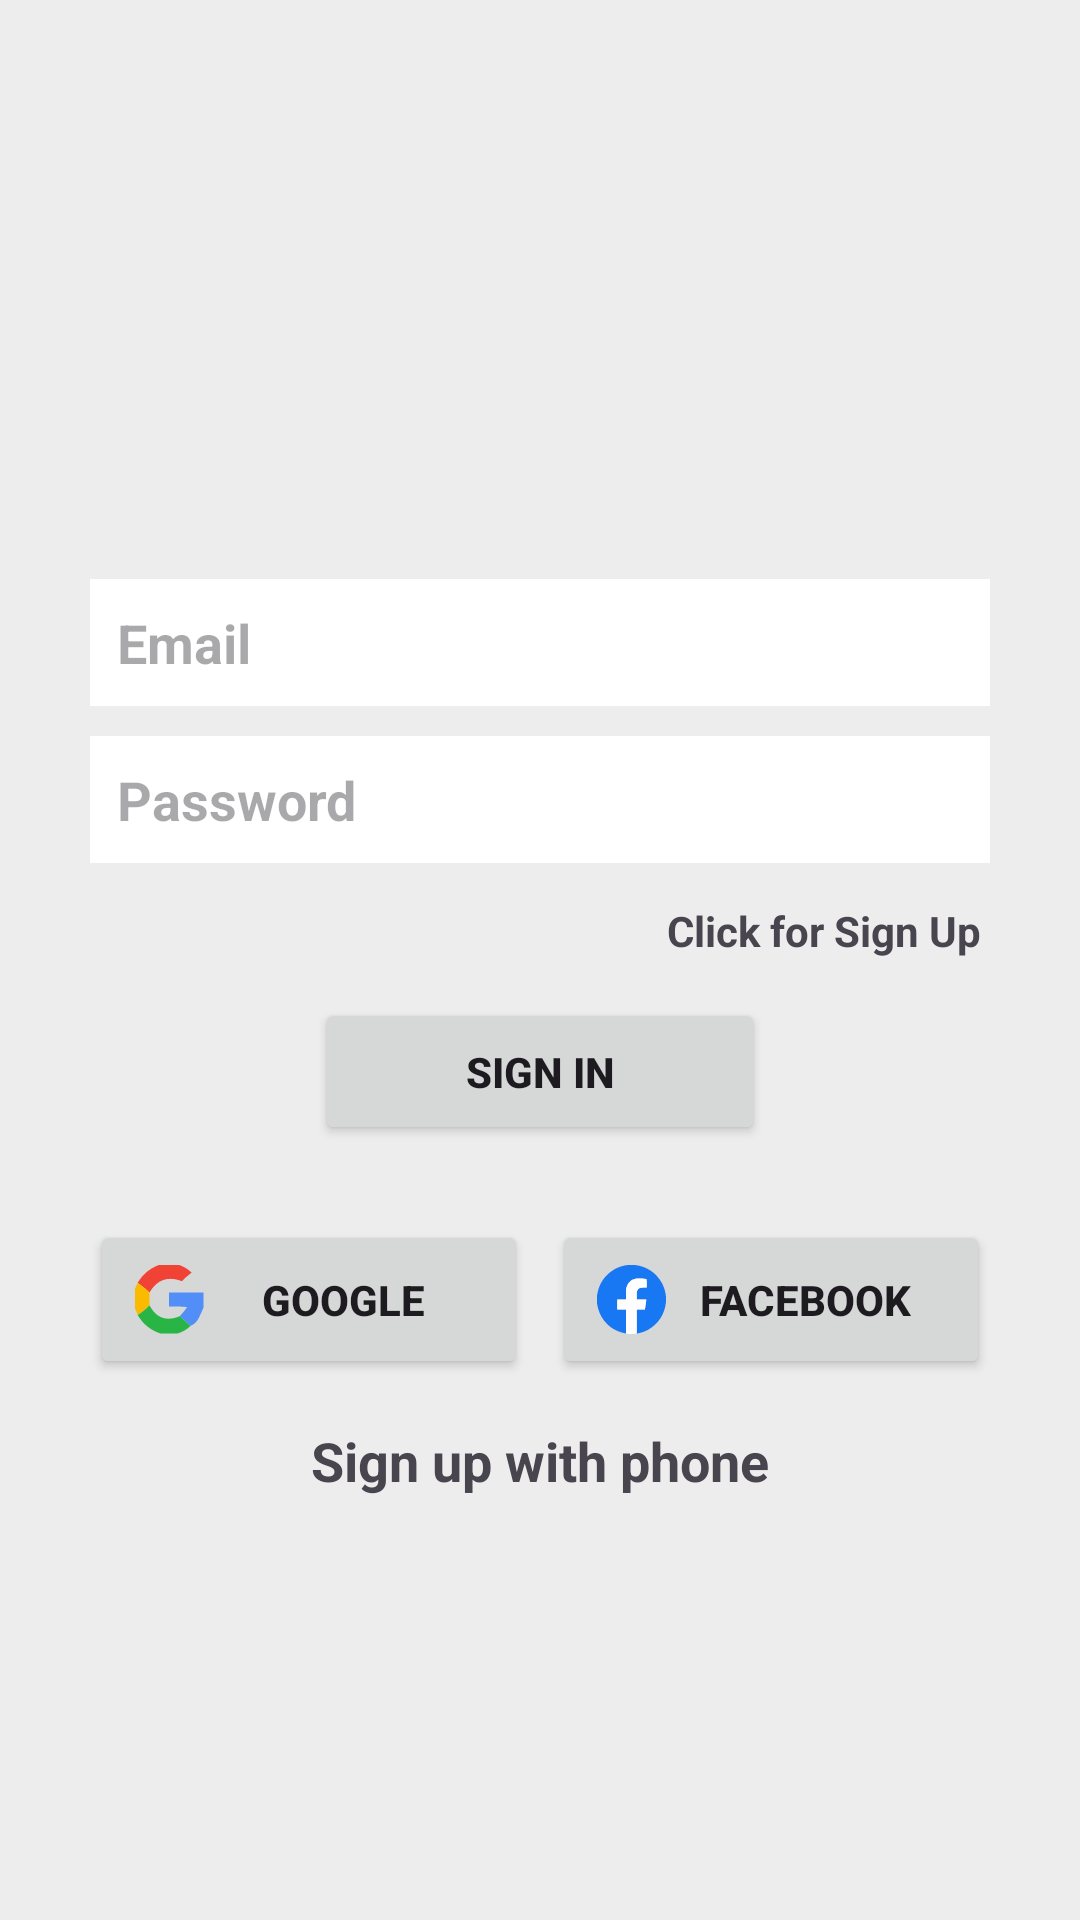

Produce the Android XML layout that renders to this screen, including the resource entries it uses.
<!-- AndroidManifest.xml: application theme Theme.LetsChat -->
<!-- res/layout/activity_sign_in.xml -->
<?xml version="1.0" encoding="utf-8"?>
<LinearLayout xmlns:android="http://schemas.android.com/apk/res/android"
    xmlns:app="http://schemas.android.com/apk/res-auto"
    xmlns:tools="http://schemas.android.com/tools"
    android:layout_width="match_parent"
    android:layout_height="match_parent"
    tools:context=".SignInActivity"
    android:orientation="vertical"
    android:background="@color/lightGrey">

    <LinearLayout
        android:layout_width="match_parent"
        android:layout_height="match_parent"
        android:gravity="center_horizontal"
        android:orientation="vertical"
        android:layout_marginLeft="30dp"
        android:layout_marginRight="30dp"
        android:layout_marginTop="30dp"
        android:layout_marginBottom="30dp">

        <ImageView
            android:id="@+id/imageView"
            android:layout_width="326dp"
            android:layout_height="133dp"
            android:layout_marginTop="30dp"
            android:src="@drawable/baseline_whatsapp_24"
            android:contentDescription="TODO" />



        <EditText
            android:id="@+id/et_e"
            android:layout_width="match_parent"
            android:layout_height="wrap_content"
            android:hint="@string/email"
            android:textStyle="bold"
            android:padding="9dp"
            android:background="@color/white"
            android:layout_marginBottom="10dp"/>

        <EditText
            android:id="@+id/et_p"
            android:layout_width="match_parent"
            android:layout_height="wrap_content"
            android:hint="@string/password"
            android:textStyle="bold"
            android:padding="9dp"
            android:background="@color/white"
            android:layout_marginBottom="10dp"/>

        <TextView
            android:id="@+id/tv_signup"
            android:layout_width="match_parent"
            android:layout_height="wrap_content"
            android:text="@string/click_for_sign_up"
            android:gravity="right"
            android:textStyle="bold"
            android:layout_gravity="right"
            android:padding="3dp"
            tools:ignore="RtlHardcoded" />

        <Button
            android:id="@+id/btn_si"
            android:layout_width="150dp"
            android:layout_height="wrap_content"
            android:layout_marginTop="10dp"
            android:padding="15dp"
            android:text="@string/sign_in"
            android:textSize="14sp"
            android:textStyle="bold"
            app:cornerRadius="4dp" />

        <LinearLayout
            android:layout_width="wrap_content"
            android:layout_height="wrap_content"
            android:orientation="horizontal">

            <Button
                android:id="@+id/btn_g"
                android:layout_width="150dp"
                android:layout_height="wrap_content"
                android:layout_marginTop="25dp"
                android:layout_marginEnd="4dp"
                android:layout_weight="1"
                android:drawableLeft="@drawable/search_281764__2___1_"
                android:padding="15dp"
                android:text="@string/google"
                android:textSize="14sp"
                android:textStyle="bold"
                app:cornerRadius="4dp" />

            <Button
                android:id="@+id/btn_fb"
                android:layout_width="150dp"
                android:layout_height="wrap_content"
                android:layout_marginLeft="4dp"
                android:layout_marginTop="25dp"
                android:layout_weight="1"
                android:textSize="14sp"
                android:drawableLeft="@drawable/facebook_5968764__1_"
                android:padding="15dp"
                android:textStyle="bold"
                android:text="@string/facebook"
                app:cornerRadius="4dp" />

        </LinearLayout>

        <TextView
            android:id="@+id/textView6"
            android:layout_width="wrap_content"
            android:layout_height="0dp"
            android:layout_weight="1"
            android:text="@string/sign_up_with_phone"
            android:textSize="18sp"
            android:textStyle="bold"
            android:layout_marginTop="15dp"/>
    </LinearLayout>
</LinearLayout>
<!-- resources referenced by this layout -->
<resources>
  <color name="lightGrey">#EDEDED</color>
  <color name="white">#fff</color>
  <!-- drawable facebook_5968764__1_: vector/xml drawable (drawable, 2323 chars, omitted) -->
  <!-- drawable search_281764__2___1_ (drawable) -->
  <vector xmlns:android="http://schemas.android.com/apk/res/android"
      android:width="23dp"
      android:height="23dp"
      android:viewportWidth="23"
      android:viewportHeight="23">
    <path
        android:pathData="M8.445,-0.18C10.363,-0.18 12.277,-0.18 14.195,-0.18C15.938,0.336 17.496,1.234 18.867,2.516C17.723,3.391 16.645,4.348 15.633,5.391C10.922,3.617 7.328,4.875 4.852,9.164C3.613,8.004 2.297,6.926 0.898,5.93C2.664,2.953 5.18,0.918 8.445,-0.18ZM8.445,-0.18"
        android:fillColor="#F14335"
        android:fillType="evenOdd"
        android:strokeColor="#00000000"/>
    <path
        android:pathData="M0.898,5.93C2.297,6.926 3.613,8.004 4.852,9.164C4.852,10.602 4.852,12.039 4.852,13.477C3.641,14.688 2.324,15.766 0.898,16.711C0.602,15.816 0.242,14.98 -0.18,14.195C-0.18,12.277 -0.18,10.363 -0.18,8.445C0.121,7.613 0.48,6.777 0.898,5.93ZM0.898,5.93"
        android:fillColor="#FABA00"
        android:fillType="evenOdd"
        android:strokeColor="#00000000"/>
    <path
        android:pathData="M22.82,9.164C22.82,10.84 22.82,12.52 22.82,14.195C22.324,15.371 21.785,16.57 21.203,17.789C20.578,18.953 19.68,19.793 18.508,20.305C17.309,19.227 16.113,18.148 14.914,17.07C15.813,16.109 16.652,15.094 17.43,14.016C15.398,13.836 13.359,13.777 11.32,13.836C11.32,12.277 11.32,10.723 11.32,9.164C15.152,9.164 18.988,9.164 22.82,9.164ZM22.82,9.164"
        android:fillColor="#518EF7"
        android:fillType="evenOdd"
        android:strokeColor="#00000000"/>
    <path
        android:pathData="M4.852,13.477C7.09,17.707 10.445,18.906 14.914,17.07C16.113,18.148 17.309,19.227 18.508,20.305C17.277,21.516 15.84,22.355 14.195,22.82C12.277,22.82 10.363,22.82 8.445,22.82C5.176,21.723 2.66,19.688 0.898,16.711C2.324,15.766 3.641,14.688 4.852,13.477ZM4.852,13.477"
        android:fillColor="#29B446"
        android:fillType="evenOdd"
        android:strokeColor="#00000000"/>
  </vector>
  <string name="click_for_sign_up">Click for Sign Up</string>
  <string name="email">Email</string>
  <string name="facebook">Facebook</string>
  <string name="google">Google</string>
  <string name="password">Password</string>
  <string name="sign_in">SIGN IN</string>
  <string name="sign_up_with_phone">Sign up with phone</string>
  <style name="Theme.LetsChat" parent="Base.Theme.LetsChat" />
  <style name="Base.Theme.LetsChat" parent="Theme.Material3.DayNight.NoActionBar">
  
          
          
  
          <item name="colorPrimary">@color/colorPrimary</item>
          <item name="colorPrimaryDark">@color/colorPrimaryDark</item>
          <item name="colorOnPrimary">@color/white</item>
      </style>
  <color name="colorPrimary">#0b6156</color>
  <color name="colorPrimaryDark">#095049</color>
</resources>
